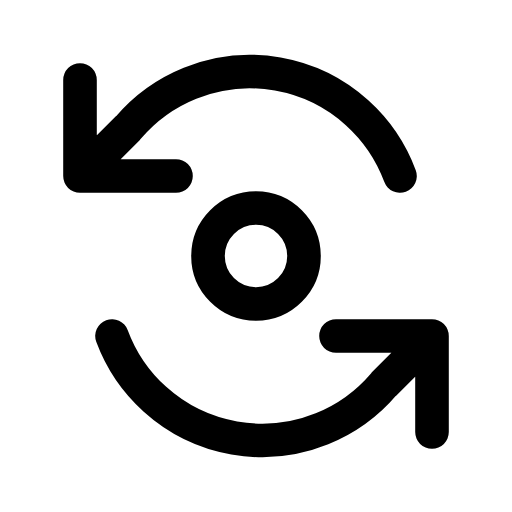
t = 0.00 s
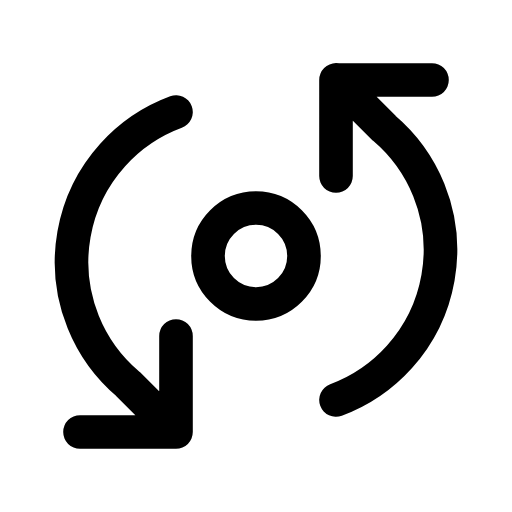
t = 0.25 s
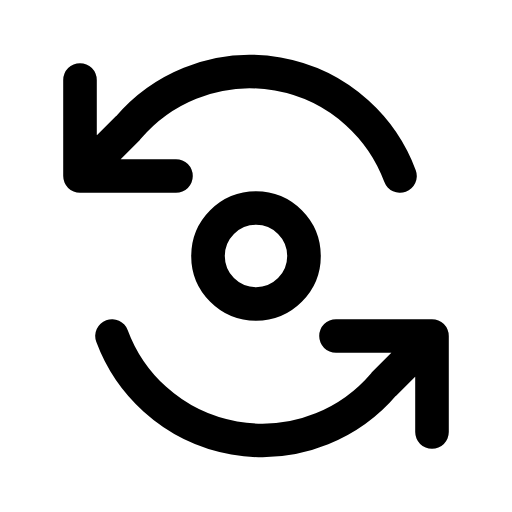
t = 0.50 s
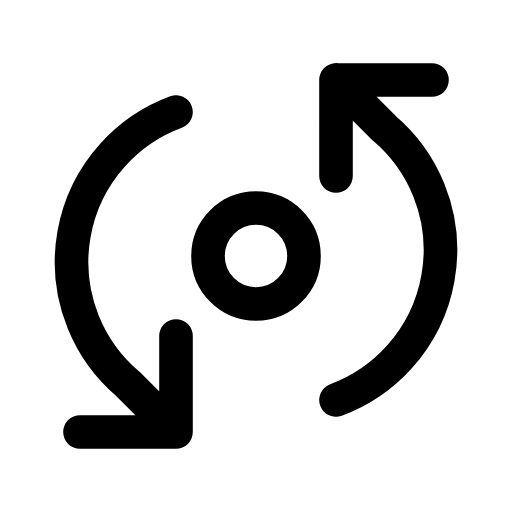
t = 0.75 s

The animated SVG that drew these frames (rendered in a browser with its animation timeline set to each time). Animation: 1 SMIL element (animateTransform=1); one cycle of 1.00 s, repeats indefinitely.

<?xml version="1.0" encoding="UTF-8"?>
<svg xmlns="http://www.w3.org/2000/svg" viewBox="0 0 32 32" width="32" height="32" role="img" aria-labelledby="title">
  <title id="title">Sedang menyinkronkan</title>
  <g fill="none" stroke="currentColor" stroke-width="2.1" stroke-linecap="round" stroke-linejoin="round">
    <path d="M25 11a10 10 0 0 0-17-3L5 11m0 0V5m0 6h6M7 21a10 10 0 0 0 17 3l3-3m0 0v6m0-6h-6"/>
    <circle cx="16" cy="16" r="3"/>
    <animateTransform
      attributeName="transform"
      attributeType="XML"
      type="rotate"
      from="0 16 16"
      to="360 16 16"
      dur="1s"
      repeatCount="indefinite"
    />
  </g>
  <style>
    @media (prefers-reduced-motion: reduce) {
      g { animation: none; }
    }
  </style>
</svg>
